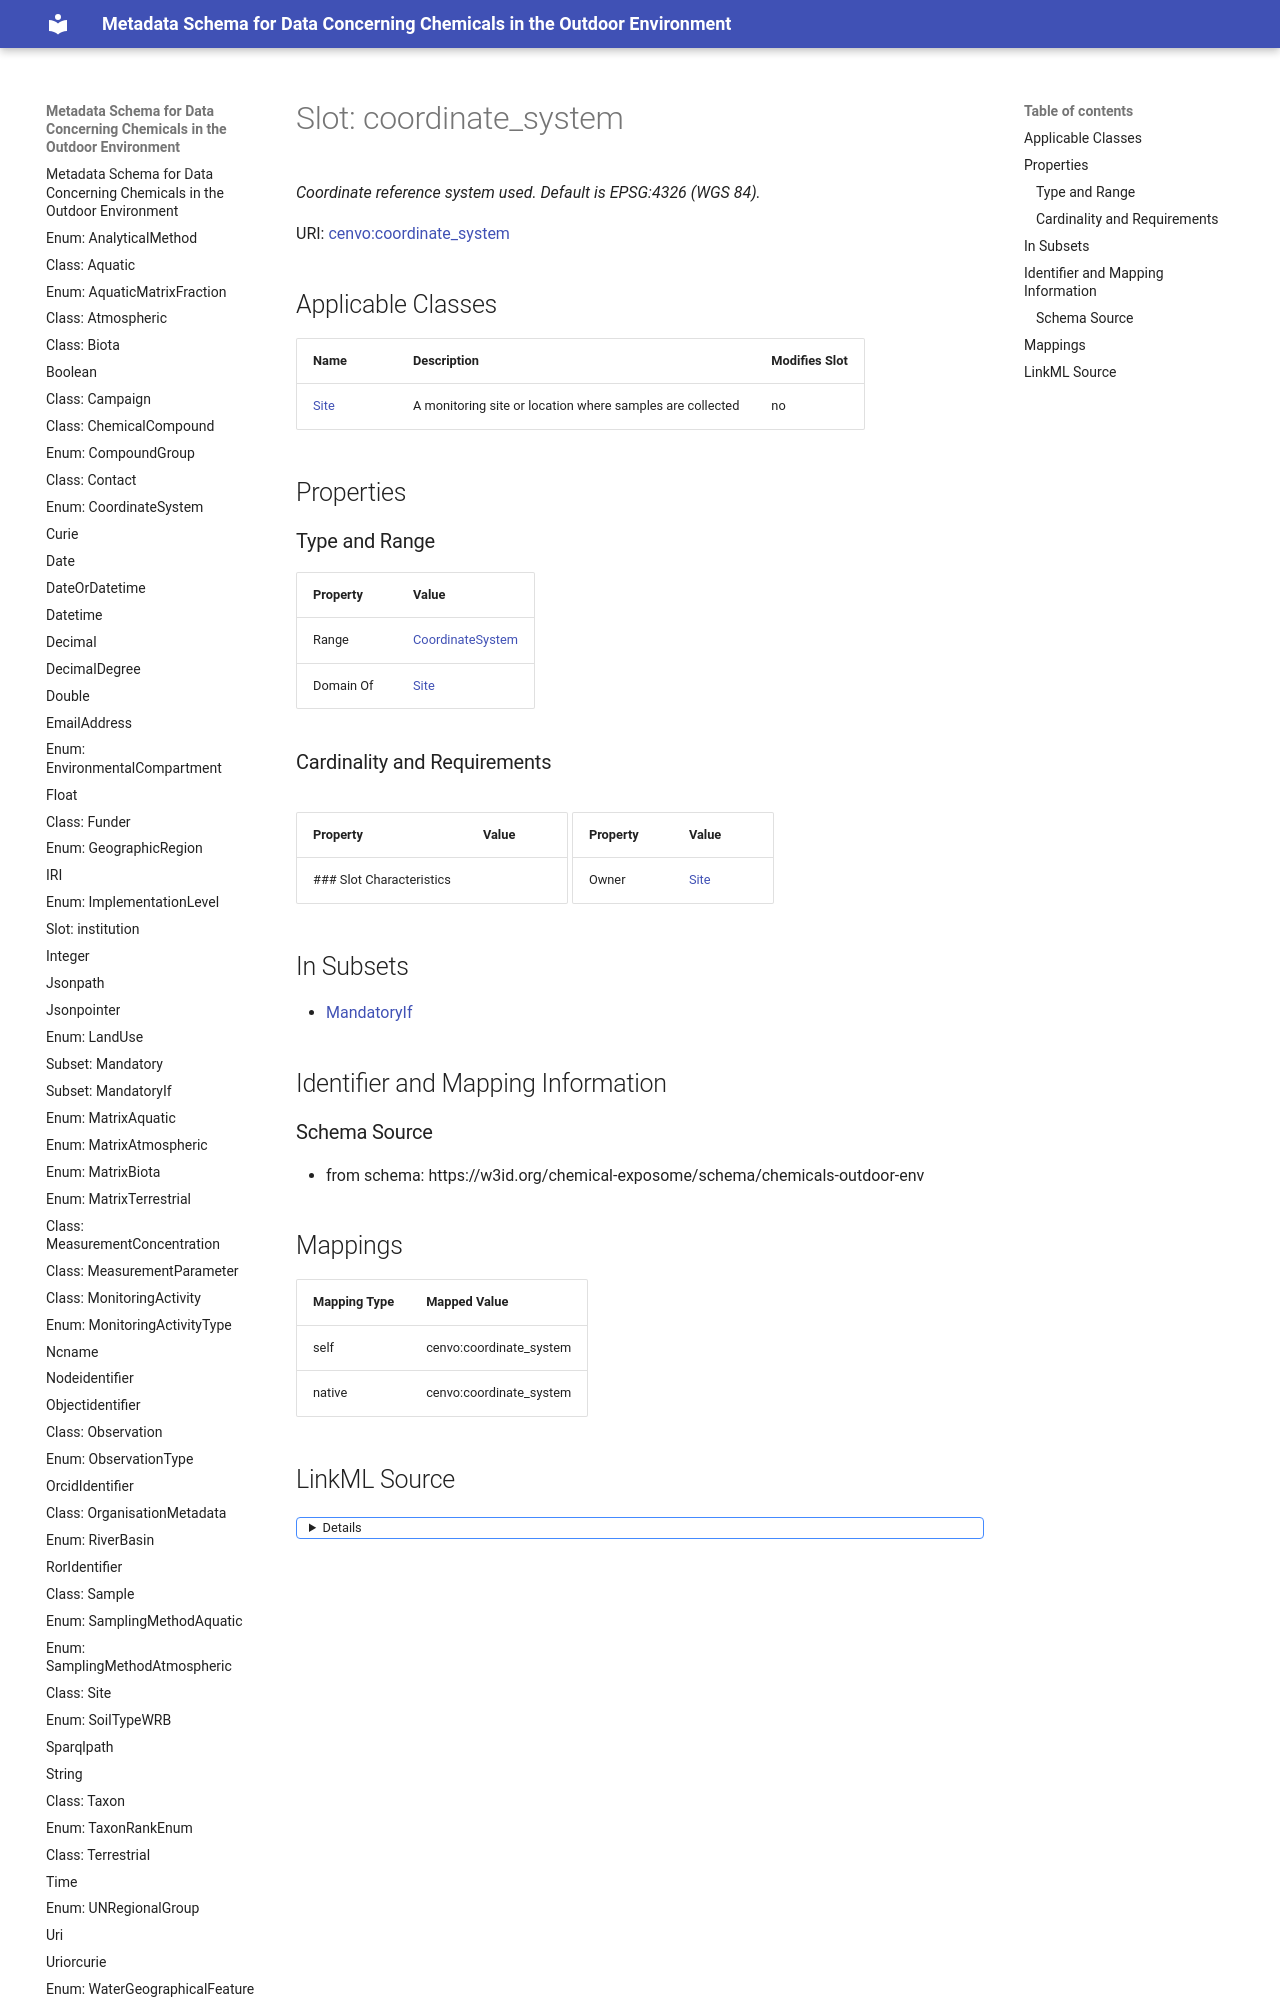

repository: eu-parc/schema_chemicalsOutdoorEnvironment · page: coordinate_system/index.html · generator: mkdocs

---
search:
  boost: 5.0
---

# Slot: coordinate_system 


_Coordinate reference system used. Default is EPSG:4326 (WGS 84)._



<div data-search-exclude markdown="1">



URI: [cenvo:coordinate_system](https://w3id.org/chemical-exposome/terms/coordinate_system)
<!-- no inheritance hierarchy -->





## Applicable Classes

| Name | Description | Modifies Slot |
| --- | --- | --- |
| [Site](Site.md) | A monitoring site or location where samples are collected |  no  |






## Properties
